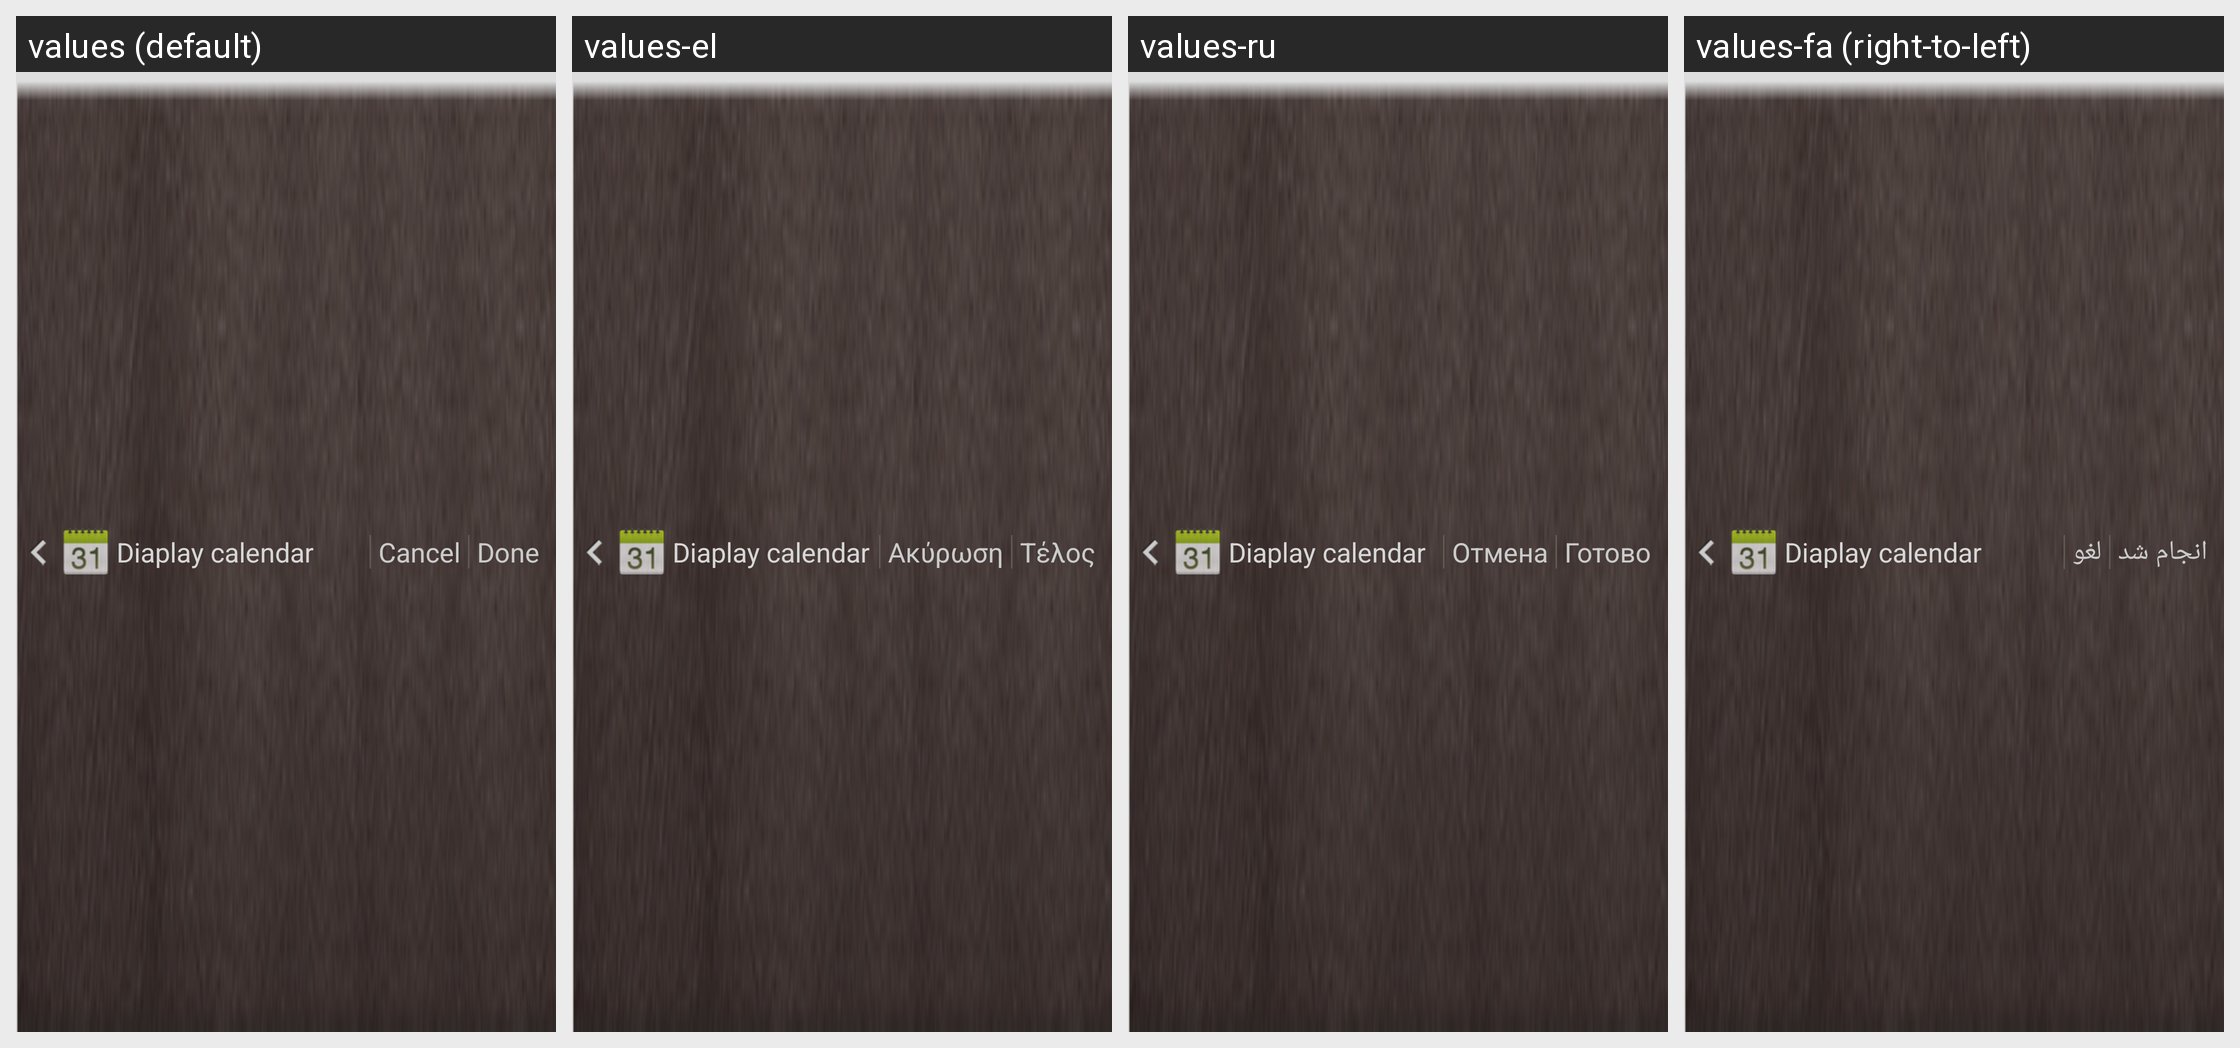

The same Android screen rendered under several of its app's locales, left to right. List the strings drawn on it with the default value and each locale's translation.
Android screen res/layout/display_head.xml rendered under 4 locales, left to right: values (default), values-el, values-ru, values-fa (right-to-left). Device: Nexus 5 (rendered at 1080×1920; each locale shown at half size, 540×960, under a caption strip naming it); theme Theme.MaterialComponents.DayNight.NoActionBar.
Other locales in the repository, not shown: values-ar, values-bn, values-cs, values-de, values-en-rUS, values-es, values-fr, values-hi, values-hu, values-in, values-it, values-ms, values-nl, values-pt, values-pt-rPT, values-ro, values-th, values-tl, values-tr, values-ur, values-vi, values-zh-rCN, values-zh-rTW.
Strings drawn on this screen, with the default value and each locale's value (text and hints the layout hard-codes, and strings that could not be matched under every locale, appear in the picture but are not listed):

display_calendar
  values: Diaplay calendar
  values-el: Diaplay calendar  [not translated; the default value is used]
  values-ru: Diaplay calendar  [not translated; the default value is used]
  values-fa: Diaplay calendar  [not translated; the default value is used]

discard_label
  values: Cancel
  values-el: Ακύρωση
  values-ru: Отмена
  values-fa: لغو

save_label
  values: Done
  values-el: Τέλος
  values-ru: Готово
  values-fa: انجام شد
